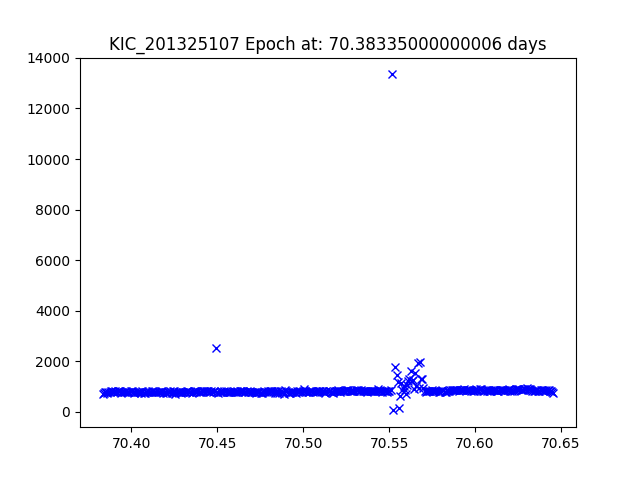

The table this chart was drawn from, first rows:
JDtimes, observed fluxes, observed uncertainties
70.38, 686.1, 18
70.38, 762, 17.88
70.38, 781.3, 17.86
70.39, 786.3, 17.85
70.39, 754.1, 17.9
70.39, 791.9, 17.84
70.39, 799.3, 17.83
70.39, 841.1, 17.78
70.39, 817, 17.81
70.39, 786, 17.85
70.39, 796.1, 17.84
70.39, 828.9, 17.79
70.39, 790.5, 17.84
70.39, 806, 17.82
70.39, 821.9, 17.8
70.39, 819.2, 17.81
70.39, 750.5, 17.9
70.39, 781.2, 17.86
70.4, 780.4, 17.86
70.4, 793.3, 17.84
70.4, 836.5, 17.78
70.4, 779.6, 17.86
70.4, 801.8, 17.83
70.4, 801.5, 17.83
70.4, 819.4, 17.81
70.4, 806.7, 17.82
70.4, 783.3, 17.85
70.4, 752.1, 17.9
70.4, 779.5, 17.86
70.4, 782.6, 17.85
70.4, 771.6, 17.87
70.4, 779.8, 17.86
70.41, 777.5, 17.86
70.41, 759, 17.89
70.41, 824, 17.8
70.41, 754.9, 17.89
70.41, 758.3, 17.89
70.41, 786.3, 17.85
70.41, 766.5, 17.88
70.41, 814.4, 17.81
70.41, 778.4, 17.86
70.41, 798.1, 17.83
70.41, 807.6, 17.82
70.41, 823.8, 17.8
70.41, 791.8, 17.84
70.41, 780.7, 17.86
70.41, 777.4, 17.86
70.42, 776.3, 17.86
70.42, 772.1, 17.87
70.42, 762.5, 17.88
70.42, 807.1, 17.82
70.42, 803.3, 17.83
70.42, 754.1, 17.9
70.42, 787.1, 17.85
70.42, 736.9, 17.92
70.42, 724.1, 17.94
70.42, 775.7, 17.86
70.42, 774.8, 17.87
70.42, 811.4, 17.82
70.42, 734.2, 17.92
... 322 more rows
